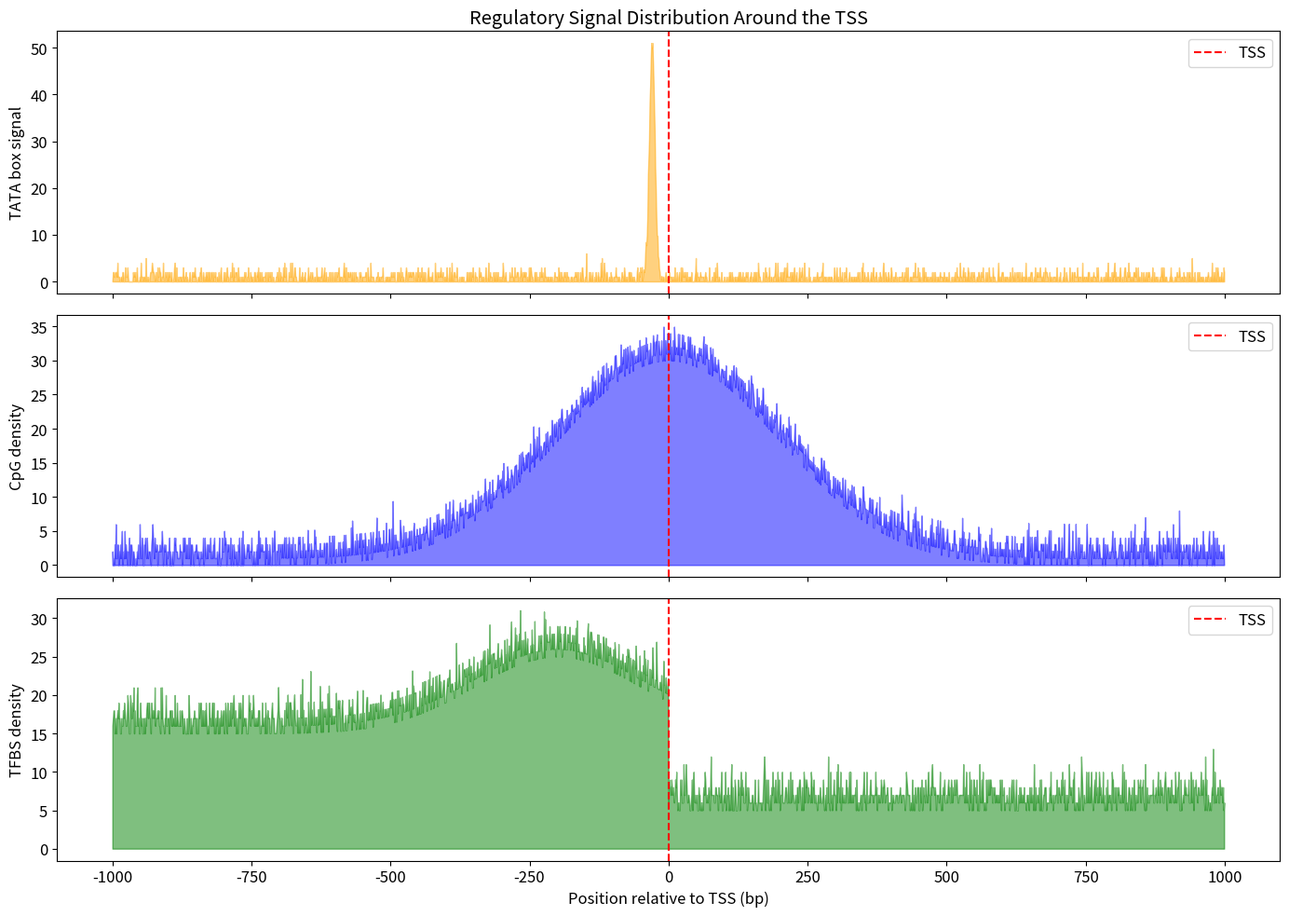
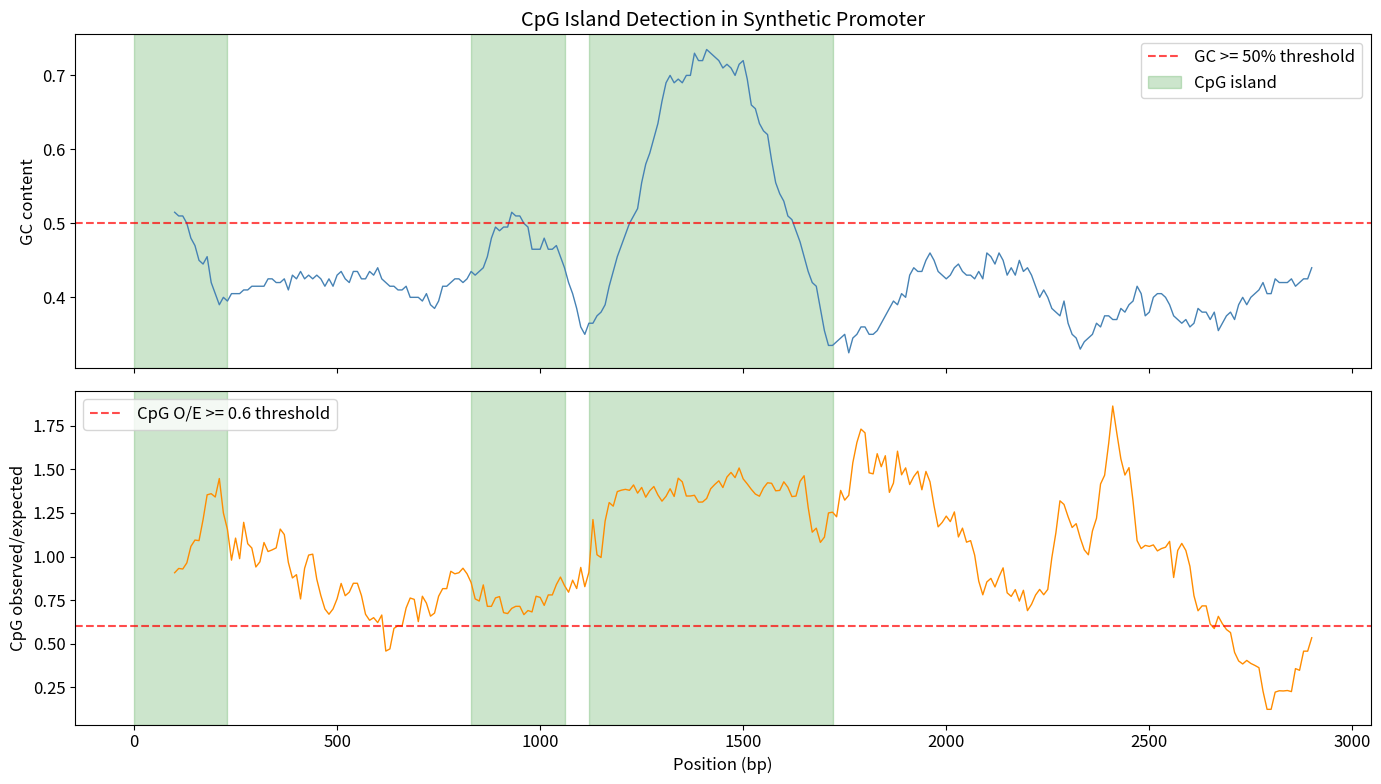
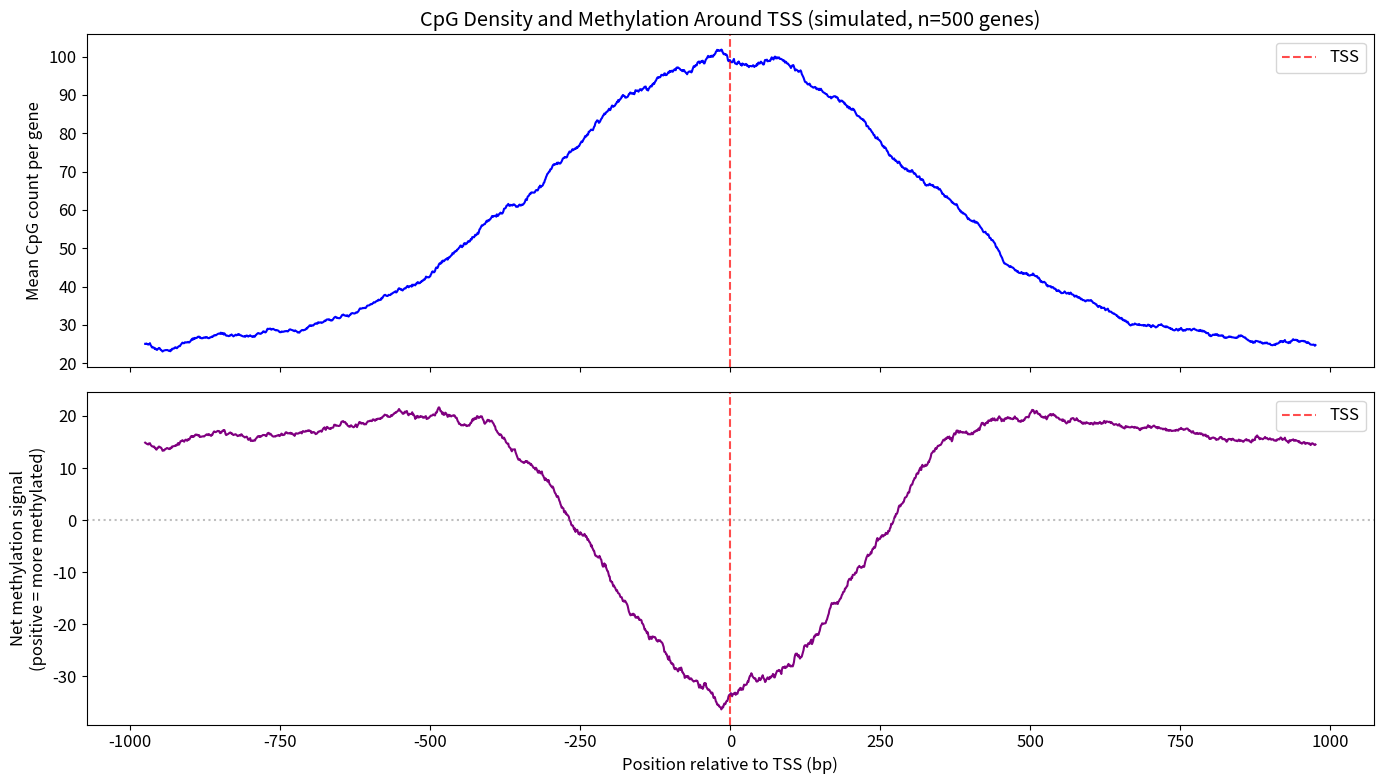
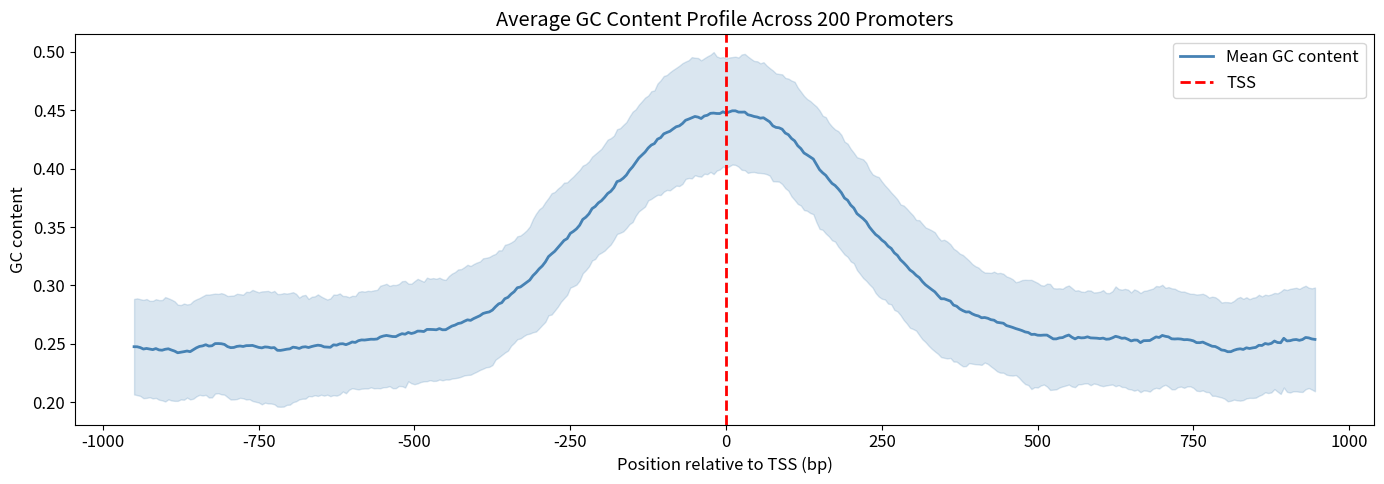
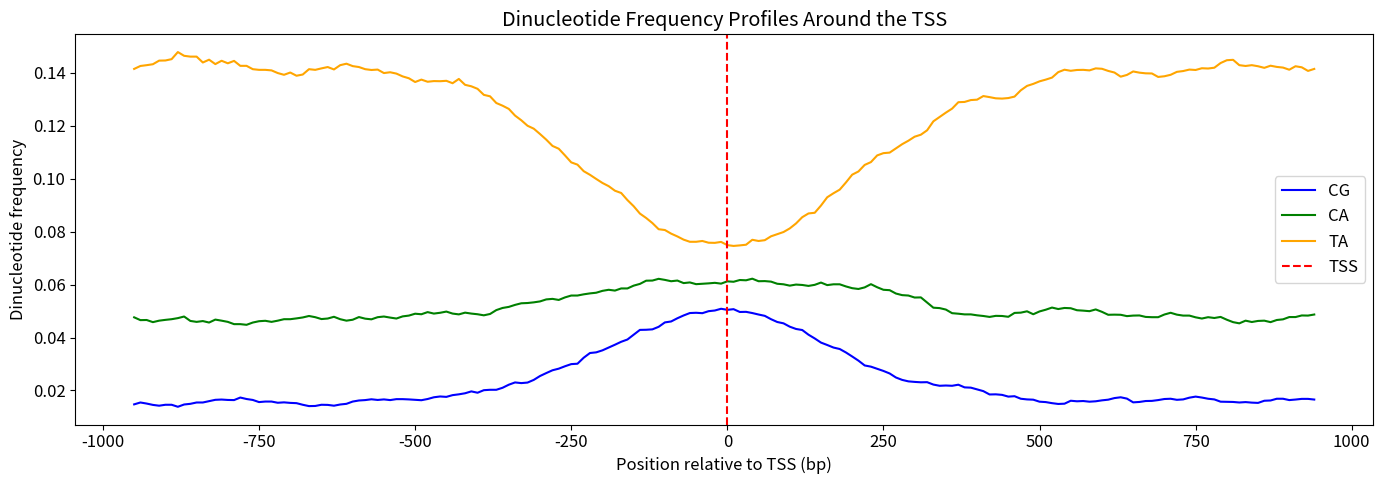
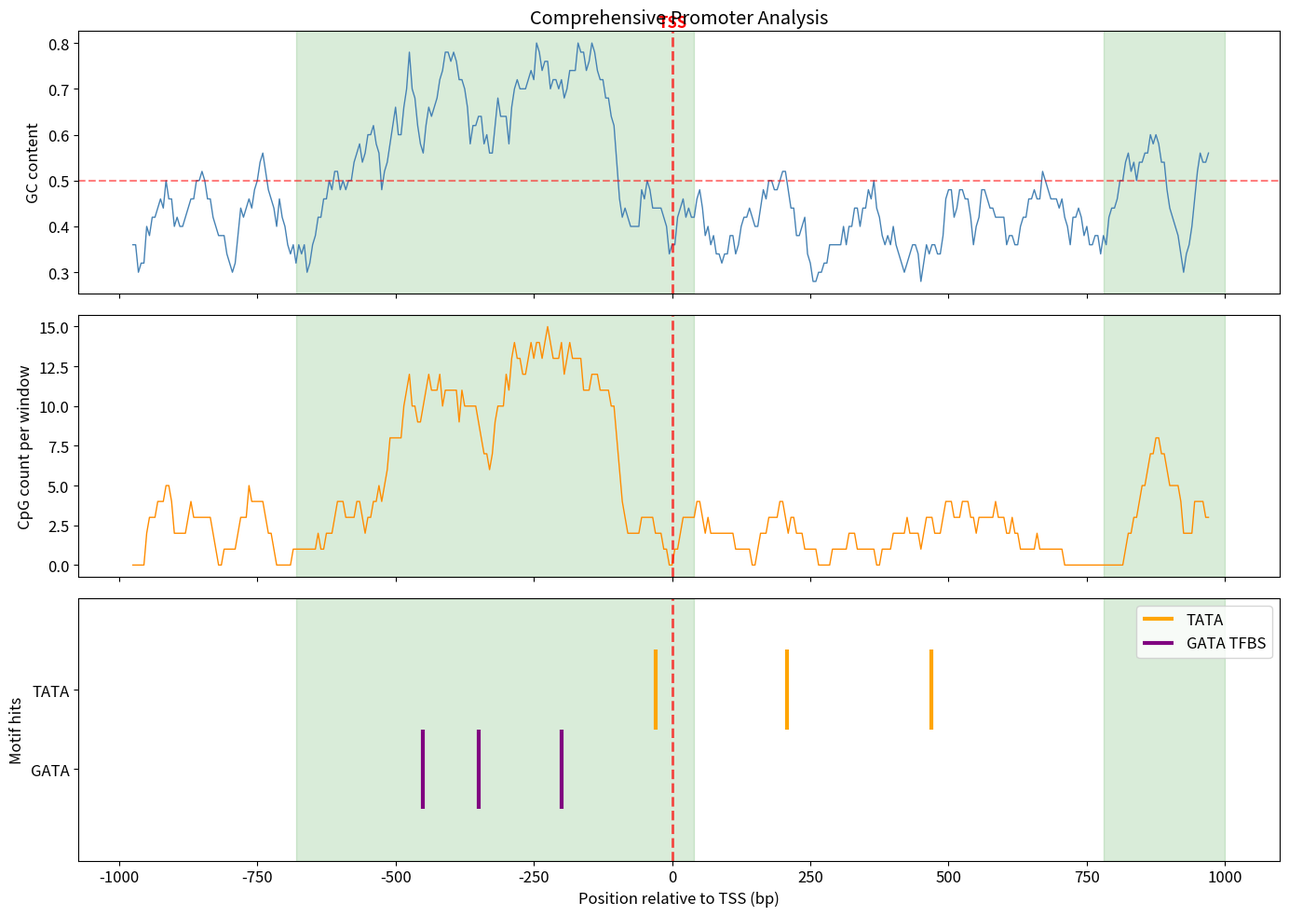
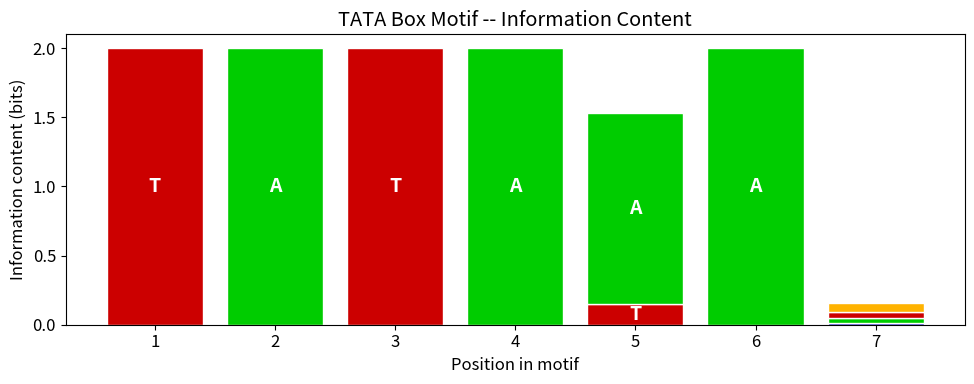
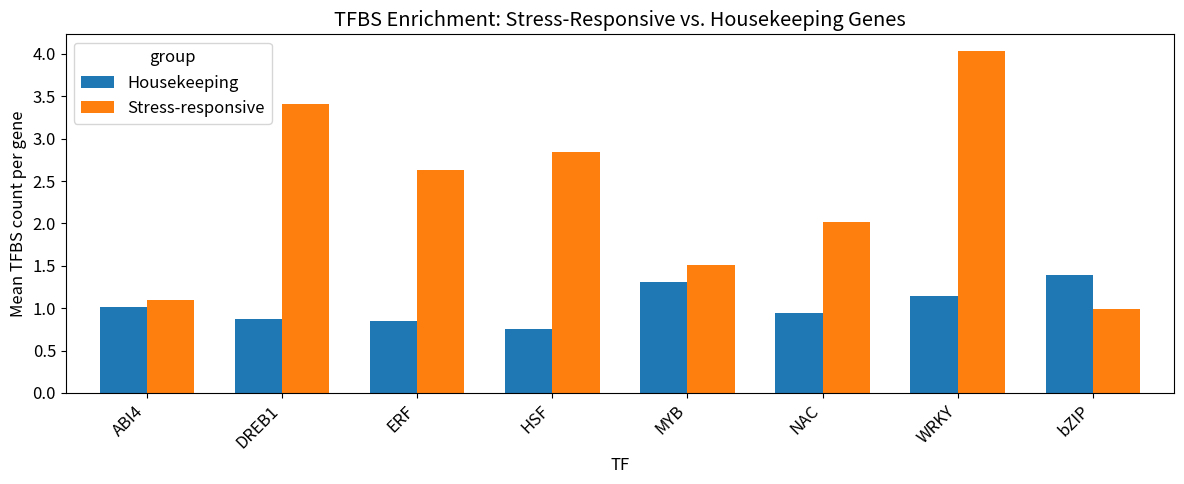

These figures' Python source, in order:
import numpy as np
import pandas as pd
import matplotlib.pyplot as plt
import re
from collections import Counter

%matplotlib inline
plt.rcParams['figure.figsize'] = (12, 5)
plt.rcParams['font.size'] = 12

def find_tata_boxes(sequence, strict=True):
    """Find TATA box motifs in a DNA sequence.
    
    strict=True: exact TATAAA
    strict=False: TATA[AT]A[AT] (IUPAC TATAWAW)
    """
    sequence = sequence.upper()
    pattern = 'TATAAA' if strict else 'TATA[AT]A[AT]'
    matches = [(m.start(), m.group()) for m in re.finditer(pattern, sequence)]
    return matches

# Example: a synthetic promoter region (1000 bp upstream of TSS at position 1000)
np.random.seed(42)
bases = 'ACGT'
# Generate random sequence, then insert a TATA box near expected position
random_seq = ''.join(np.random.choice(list(bases), size=2000))
# Insert TATA box at position 970 (i.e., -30 relative to TSS at 1000)
promoter_seq = random_seq[:970] + 'TATAAAG' + random_seq[977:]

hits = find_tata_boxes(promoter_seq, strict=True)
print(f"TATA box hits in 2000 bp region (TSS at position 1000):")
for pos, motif in hits:
    relative = pos - 1000
    print(f"  Position {pos} (TSS{relative:+d}): {motif}")

def cpg_island_scanner(sequence, window=200, step=1, gc_thresh=0.5, oe_thresh=0.6):
    """Scan a sequence for CpG islands using a sliding window.
    
    Returns a list of (start, end, gc_content, cpg_oe_ratio) for qualifying windows.
    """
    sequence = sequence.upper()
    islands = []
    
    for i in range(0, len(sequence) - window + 1, step):
        win = sequence[i:i + window]
        n_c = win.count('C')
        n_g = win.count('G')
        n_cpg = win.count('CG')  # CpG dinucleotide count
        gc_content = (n_c + n_g) / window
        
        # Avoid division by zero
        if n_c > 0 and n_g > 0:
            cpg_oe = (n_cpg * window) / (n_c * n_g)
        else:
            cpg_oe = 0.0
        
        if gc_content >= gc_thresh and cpg_oe >= oe_thresh:
            islands.append((i, i + window, gc_content, cpg_oe))
    
    return islands

print("CpG island scanner defined. We will use it in the practical section below.")

# Build a simple PWM for a TATA box motif from example binding sites
tata_sites = [
    'TATAAAG',
    'TATAAAT',
    'TATAAAA',
    'TATATAG',
    'TATAAAC',
    'TATAAAT',
    'TATAAAG',
    'TATAAAT',
    'TATAAAA',
    'TATAAAG',
]

def build_pfm(sites):
    """Build a position frequency matrix from aligned binding sites."""
    length = len(sites[0])
    pfm = {b: [0] * length for b in 'ACGT'}
    for site in sites:
        for i, base in enumerate(site.upper()):
            pfm[base][i] += 1
    return pfm

def pfm_to_pwm(pfm, pseudocount=0.5, bg=None):
    """Convert PFM to PWM (log-odds scores)."""
    if bg is None:
        bg = {'A': 0.25, 'C': 0.25, 'G': 0.25, 'T': 0.25}
    n = sum(pfm[b][0] for b in 'ACGT')  # total sequences
    length = len(pfm['A'])
    pwm = {b: [0.0] * length for b in 'ACGT'}
    for b in 'ACGT':
        for i in range(length):
            freq = (pfm[b][i] + pseudocount) / (n + 4 * pseudocount)
            pwm[b][i] = np.log2(freq / bg[b])
    return pwm

pfm = build_pfm(tata_sites)
pwm = pfm_to_pwm(pfm)

print("Position Frequency Matrix (PFM):")
pfm_df = pd.DataFrame(pfm, index=[f"pos {i+1}" for i in range(len(pfm['A']))])
print(pfm_df)
print("\nPosition Weight Matrix (PWM, log2 odds):")
pwm_df = pd.DataFrame(pwm, index=[f"pos {i+1}" for i in range(len(pwm['A']))])
print(pwm_df.round(3))

def score_sequence(sequence, pwm):
    """Score a sequence against a PWM. Returns the sum of log-odds."""
    score = 0.0
    for i, base in enumerate(sequence.upper()):
        if base in pwm:
            score += pwm[base][i]
    return score

def scan_with_pwm(sequence, pwm, threshold=0.0):
    """Scan a sequence with a PWM and return hits above threshold."""
    motif_len = len(pwm['A'])
    hits = []
    for i in range(len(sequence) - motif_len + 1):
        subseq = sequence[i:i + motif_len]
        sc = score_sequence(subseq, pwm)
        if sc >= threshold:
            hits.append((i, subseq, sc))
    return hits

# Scan our synthetic promoter with the TATA PWM
hits = scan_with_pwm(promoter_seq, pwm, threshold=5.0)
print(f"PWM hits (score >= 5.0) in synthetic promoter:")
for pos, seq, sc in sorted(hits, key=lambda x: -x[2])[:10]:
    relative = pos - 1000
    print(f"  Position {pos} (TSS{relative:+d}): {seq}  score={sc:.2f}")

# Simulate signal distribution around TSS (based on patterns from the rice promoter study)
positions = np.arange(-1000, 1000)

# TATA box: peak around -30
tata_signal = np.exp(-0.5 * ((positions + 30) / 5) ** 2) * 50
tata_signal += np.random.poisson(1, len(positions))

# CpG density: enriched around TSS
cpg_signal = np.exp(-0.5 * (positions / 200) ** 2) * 30
cpg_signal += np.random.poisson(2, len(positions))

# TFBS density: enriched upstream
tfbs_signal = np.where(positions < 0, 15 + 10 * np.exp(-0.5 * ((positions + 200) / 150) ** 2), 5)
tfbs_signal += np.random.poisson(2, len(positions))

fig, axes = plt.subplots(3, 1, figsize=(14, 10), sharex=True)

axes[0].fill_between(positions, tata_signal, alpha=0.5, color='orange')
axes[0].axvline(0, color='red', linestyle='--', label='TSS')
axes[0].set_ylabel('TATA box signal')
axes[0].set_title('Regulatory Signal Distribution Around the TSS')
axes[0].legend()

axes[1].fill_between(positions, cpg_signal, alpha=0.5, color='blue')
axes[1].axvline(0, color='red', linestyle='--', label='TSS')
axes[1].set_ylabel('CpG density')
axes[1].legend()

axes[2].fill_between(positions, tfbs_signal, alpha=0.5, color='green')
axes[2].axvline(0, color='red', linestyle='--', label='TSS')
axes[2].set_ylabel('TFBS density')
axes[2].set_xlabel('Position relative to TSS (bp)')
axes[2].legend()

plt.tight_layout()
plt.show()

def generate_promoter_with_cpg_island(length=3000, island_start=1200, island_length=400):
    """Generate a synthetic promoter with an embedded CpG island."""
    np.random.seed(123)
    
    # Background: AT-rich, CpG-depleted (typical vertebrate genome)
    bg_weights = [0.29, 0.21, 0.21, 0.29]  # A, C, G, T
    bg_seq = list(np.random.choice(list('ACGT'), size=length, p=bg_weights))
    
    # CpG island: GC-rich, CpG-enriched
    island_weights = [0.18, 0.32, 0.32, 0.18]
    island_seq = list(np.random.choice(list('ACGT'), size=island_length, p=island_weights))
    
    # Further enrich CpGs in the island
    for i in range(0, island_length - 1, 3):
        if np.random.random() < 0.3:
            island_seq[i] = 'C'
            island_seq[i + 1] = 'G'
    
    # Insert island into background
    bg_seq[island_start:island_start + island_length] = island_seq
    return ''.join(bg_seq)

synth_promoter = generate_promoter_with_cpg_island()
print(f"Synthetic promoter length: {len(synth_promoter)} bp")
print(f"Expected CpG island: positions 1200-1600")

def merge_island_windows(windows, max_gap=0):
    """Merge overlapping or adjacent CpG island windows into contiguous islands."""
    if not windows:
        return []
    
    sorted_wins = sorted(windows, key=lambda x: x[0])
    merged = [list(sorted_wins[0])]
    
    for start, end, gc, oe in sorted_wins[1:]:
        if start <= merged[-1][1] + max_gap:
            merged[-1][1] = max(merged[-1][1], end)
            merged[-1][2] = max(merged[-1][2], gc)   # keep max GC
            merged[-1][3] = max(merged[-1][3], oe)   # keep max O/E
        else:
            merged.append([start, end, gc, oe])
    
    return merged

# Scan the synthetic promoter
raw_islands = cpg_island_scanner(synth_promoter, window=200, step=10)
merged = merge_island_windows(raw_islands, max_gap=50)

print(f"Raw qualifying windows: {len(raw_islands)}")
print(f"Merged CpG islands:")
for start, end, gc, oe in merged:
    print(f"  {start}-{end} ({end - start} bp)  GC={gc:.2f}  CpG O/E={oe:.2f}")

# Visualize GC content and CpG O/E ratio along the sequence
def sliding_window_stats(sequence, window=200, step=10):
    """Compute GC content and CpG O/E ratio in sliding windows."""
    gc_vals = []
    oe_vals = []
    midpoints = []
    
    for i in range(0, len(sequence) - window + 1, step):
        win = sequence[i:i + window].upper()
        n_c = win.count('C')
        n_g = win.count('G')
        n_cpg = win.count('CG')
        gc = (n_c + n_g) / window
        oe = (n_cpg * window) / (n_c * n_g) if (n_c > 0 and n_g > 0) else 0
        
        gc_vals.append(gc)
        oe_vals.append(oe)
        midpoints.append(i + window // 2)
    
    return np.array(midpoints), np.array(gc_vals), np.array(oe_vals)

mid, gc, oe = sliding_window_stats(synth_promoter)

fig, (ax1, ax2) = plt.subplots(2, 1, figsize=(14, 8), sharex=True)

ax1.plot(mid, gc, color='steelblue', linewidth=1)
ax1.axhline(0.5, color='red', linestyle='--', alpha=0.7, label='GC >= 50% threshold')
for s, e, _, _ in merged:
    ax1.axvspan(s, e, alpha=0.2, color='green', label='CpG island' if s == merged[0][0] else '')
ax1.set_ylabel('GC content')
ax1.set_title('CpG Island Detection in Synthetic Promoter')
ax1.legend()

ax2.plot(mid, oe, color='darkorange', linewidth=1)
ax2.axhline(0.6, color='red', linestyle='--', alpha=0.7, label='CpG O/E >= 0.6 threshold')
for s, e, _, _ in merged:
    ax2.axvspan(s, e, alpha=0.2, color='green')
ax2.set_ylabel('CpG observed/expected')
ax2.set_xlabel('Position (bp)')
ax2.legend()

plt.tight_layout()
plt.show()

# Simulate methylation landscape around TSS (inspired by the rice dataset)
np.random.seed(42)
n_genes = 500
region_size = 2000  # -1000 to +1000 around TSS
positions = np.arange(-1000, 1000)

# Methylation drops sharply near TSS (typical pattern in active genes)
meth_prob = 0.3 + 0.5 * (1 / (1 + np.exp(-0.01 * (np.abs(positions) - 300))))
# CpG density is higher near TSS
cpg_prob = 0.05 + 0.15 * np.exp(-0.5 * (positions / 300) ** 2)

meth_sum = np.zeros(region_size)
cpg_count = np.zeros(region_size)

for _ in range(n_genes):
    is_cpg = np.random.random(region_size) < cpg_prob
    is_methylated = np.random.random(region_size) < meth_prob
    # +1 for methylated CpG, -1 for unmethylated CpG, 0 for non-CpG
    meth_values = np.where(is_cpg, np.where(is_methylated, 1, -1), 0)
    meth_sum += meth_values
    cpg_count += is_cpg.astype(int)

# Smooth with a rolling average
window = 50
meth_smooth = pd.Series(meth_sum).rolling(window, center=True).mean()
cpg_smooth = pd.Series(cpg_count).rolling(window, center=True).mean()

fig, (ax1, ax2) = plt.subplots(2, 1, figsize=(14, 8), sharex=True)

ax1.plot(positions, cpg_smooth, color='blue', linewidth=1.5)
ax1.axvline(0, color='red', linestyle='--', alpha=0.7, label='TSS')
ax1.set_ylabel('Mean CpG count per gene')
ax1.set_title('CpG Density and Methylation Around TSS (simulated, n=500 genes)')
ax1.legend()

ax2.plot(positions, meth_smooth, color='purple', linewidth=1.5)
ax2.axvline(0, color='red', linestyle='--', alpha=0.7, label='TSS')
ax2.axhline(0, color='gray', linestyle=':', alpha=0.5)
ax2.set_ylabel('Net methylation signal\n(positive = more methylated)')
ax2.set_xlabel('Position relative to TSS (bp)')
ax2.legend()

plt.tight_layout()
plt.show()

print("Observation: CpG density peaks near TSS, but net methylation dips there.")
print("This reflects the classic 'methylation valley' at active promoters.")

def generate_promoter_collection(n_genes=200, length=2000, tss_pos=1000):
    """Generate a collection of synthetic promoter sequences with realistic features."""
    np.random.seed(99)
    promoters = []
    
    for _ in range(n_genes):
        seq = []
        for pos in range(length):
            rel = pos - tss_pos
            # Higher GC near TSS
            gc_bias = 0.25 + 0.20 * np.exp(-0.5 * (rel / 200) ** 2)
            p_c = gc_bias / 2
            p_g = gc_bias / 2
            p_a = (1 - gc_bias) / 2
            p_t = (1 - gc_bias) / 2
            base = np.random.choice(list('ACGT'), p=[p_a, p_c, p_g, p_t])
            seq.append(base)
        promoters.append(''.join(seq))
    
    return promoters

promoters = generate_promoter_collection()
print(f"Generated {len(promoters)} synthetic promoter sequences of {len(promoters[0])} bp each.")

# Compute average GC content profile across all promoters
def compute_gc_profile(promoters, window=100, step=5):
    """Compute average GC content at each position across a set of sequences."""
    length = len(promoters[0])
    midpoints = list(range(window // 2, length - window // 2, step))
    profiles = []
    
    for seq in promoters:
        gc = []
        for mid in midpoints:
            start = mid - window // 2
            end = mid + window // 2
            win = seq[start:end]
            gc.append((win.count('C') + win.count('G')) / window)
        profiles.append(gc)
    
    return np.array(midpoints), np.array(profiles)

midpoints, gc_profiles = compute_gc_profile(promoters)
tss_pos = 1000
relative_pos = midpoints - tss_pos

mean_gc = gc_profiles.mean(axis=0)
std_gc = gc_profiles.std(axis=0)

plt.figure(figsize=(14, 5))
plt.plot(relative_pos, mean_gc, color='steelblue', linewidth=2, label='Mean GC content')
plt.fill_between(relative_pos, mean_gc - std_gc, mean_gc + std_gc, alpha=0.2, color='steelblue')
plt.axvline(0, color='red', linestyle='--', label='TSS', linewidth=2)
plt.xlabel('Position relative to TSS (bp)')
plt.ylabel('GC content')
plt.title('Average GC Content Profile Across 200 Promoters')
plt.legend()
plt.tight_layout()
plt.show()

def compute_dinucleotide_profile(promoters, dinucleotide, window=100, step=10):
    """Compute average frequency of a specific dinucleotide across positions."""
    length = len(promoters[0])
    midpoints = list(range(window // 2, length - window // 2, step))
    profiles = []
    
    for seq in promoters:
        freqs = []
        for mid in midpoints:
            start = mid - window // 2
            end = mid + window // 2
            win = seq[start:end].upper()
            count = sum(1 for i in range(len(win) - 1) if win[i:i+2] == dinucleotide)
            freqs.append(count / (window - 1))
        profiles.append(freqs)
    
    return np.array(midpoints), np.array(profiles)

# Compare CG, CA, and TA dinucleotide profiles
dinucs = ['CG', 'CA', 'TA']
colors = ['blue', 'green', 'orange']

fig, ax = plt.subplots(figsize=(14, 5))

for dinuc, color in zip(dinucs, colors):
    mid, profiles = compute_dinucleotide_profile(promoters, dinuc)
    mean_freq = profiles.mean(axis=0)
    ax.plot(mid - tss_pos, mean_freq, color=color, linewidth=1.5, label=dinuc)

ax.axvline(0, color='red', linestyle='--', label='TSS')
ax.set_xlabel('Position relative to TSS (bp)')
ax.set_ylabel('Dinucleotide frequency')
ax.set_title('Dinucleotide Frequency Profiles Around the TSS')
ax.legend()
plt.tight_layout()
plt.show()

# Generate a more realistic promoter with multiple features
np.random.seed(2024)

def create_annotated_promoter(length=2000, tss=1000):
    """Create a promoter with embedded biological features."""
    # Base sequence
    weights = [0.29, 0.21, 0.21, 0.29]
    seq = list(np.random.choice(list('ACGT'), size=length, p=weights))
    
    # Insert TATA box at -30
    tata_pos = tss - 30
    for i, b in enumerate('TATAAAG'):
        seq[tata_pos + i] = b
    
    # Insert CpG-rich region from -500 to -100 (CpG island)
    for i in range(tss - 500, tss - 100):
        if np.random.random() < 0.35:
            seq[i] = 'C'
            if i + 1 < length:
                seq[i + 1] = 'G'
    
    # Insert a few TFBS-like motifs upstream
    # GATA motif (GATA TF binding)
    for pos in [tss - 200, tss - 350, tss - 450]:
        for i, b in enumerate('AGATAA'):
            seq[pos + i] = b
    
    return ''.join(seq)

test_promoter = create_annotated_promoter()
tss = 1000
print(f"Annotated promoter: {len(test_promoter)} bp")
print(f"Region around TATA box (TSS-35 to TSS-20): {test_promoter[tss-35:tss-20]}")

# Comprehensive analysis
tss = 1000

# 1. Find TATA boxes
tata_hits = find_tata_boxes(test_promoter, strict=True)
print("=== TATA Box Analysis ===")
for pos, motif in tata_hits:
    print(f"  Found '{motif}' at position {pos} (TSS{pos-tss:+d})")

# 2. Find CpG islands
cpg_raw = cpg_island_scanner(test_promoter, window=200, step=10)
cpg_merged = merge_island_windows(cpg_raw, max_gap=50)
print("\n=== CpG Islands ===")
for s, e, gc, oe in cpg_merged:
    print(f"  Island at {s}-{e} ({e-s} bp), GC={gc:.2f}, CpG O/E={oe:.2f}")
    print(f"    Relative to TSS: {s-tss:+d} to {e-tss:+d}")

# 3. Find GATA motifs (example TFBS)
gata_hits = [(m.start(), m.group()) for m in re.finditer('AGATAA', test_promoter.upper())]
print("\n=== GATA Binding Sites ===")
for pos, motif in gata_hits:
    print(f"  Found '{motif}' at position {pos} (TSS{pos-tss:+d})")

# Visualize the annotated promoter
fig, axes = plt.subplots(3, 1, figsize=(14, 10), sharex=True)

# GC content profile
win_size = 50
gc_profile = []
gc_pos = []
for i in range(0, len(test_promoter) - win_size, 5):
    win = test_promoter[i:i + win_size]
    gc_profile.append((win.count('G') + win.count('C')) / win_size)
    gc_pos.append(i + win_size // 2 - tss)

axes[0].plot(gc_pos, gc_profile, color='steelblue', linewidth=1)
axes[0].axhline(0.5, color='red', linestyle='--', alpha=0.5)
axes[0].set_ylabel('GC content')
axes[0].set_title('Comprehensive Promoter Analysis')

# CpG density profile
cpg_profile = []
cpg_pos = []
for i in range(0, len(test_promoter) - win_size, 5):
    win = test_promoter[i:i + win_size]
    cpg_count = win.count('CG')
    cpg_profile.append(cpg_count)
    cpg_pos.append(i + win_size // 2 - tss)

axes[1].plot(cpg_pos, cpg_profile, color='darkorange', linewidth=1)
axes[1].set_ylabel('CpG count per window')

# Mark features on all axes
for ax in axes:
    ax.axvline(0, color='red', linewidth=2, linestyle='--', alpha=0.7)
    for s, e, _, _ in cpg_merged:
        ax.axvspan(s - tss, e - tss, alpha=0.15, color='green')

# TATA and TFBS positions
tata_positions = [pos - tss for pos, _ in tata_hits]
gata_positions = [pos - tss for pos, _ in gata_hits]

axes[2].eventplot([tata_positions], lineoffsets=2, colors='orange', linewidths=3, label='TATA')
axes[2].eventplot([gata_positions], lineoffsets=1, colors='purple', linewidths=3, label='GATA TFBS')
axes[2].set_yticks([1, 2])
axes[2].set_yticklabels(['GATA', 'TATA'])
axes[2].set_ylabel('Motif hits')
axes[2].set_xlabel('Position relative to TSS (bp)')
axes[2].legend(loc='upper right')

# Add TSS label
axes[0].annotate('TSS', xy=(0, axes[0].get_ylim()[1]), fontsize=12, color='red',
                  ha='center', va='bottom', fontweight='bold')

plt.tight_layout()
plt.show()

def compute_information_content(pfm):
    """Compute information content at each position of a PFM."""
    length = len(pfm['A'])
    n_seqs = sum(pfm[b][0] for b in 'ACGT')
    ic = []
    
    for i in range(length):
        entropy = 0.0
        for b in 'ACGT':
            freq = pfm[b][i] / n_seqs
            if freq > 0:
                entropy -= freq * np.log2(freq)
        ic.append(2.0 - entropy)  # max entropy for DNA is 2 bits
    
    return ic

# Compute IC for our TATA box PFM
ic = compute_information_content(pfm)
n_seqs = len(tata_sites)

# Create a simple text-based logo visualization
fig, ax = plt.subplots(figsize=(10, 4))
positions_range = range(len(ic))

for i in positions_range:
    # Sort bases by frequency at this position
    base_freqs = [(b, pfm[b][i] / n_seqs) for b in 'ACGT']
    base_freqs.sort(key=lambda x: x[1])
    
    y_offset = 0
    colors = {'A': '#00CC00', 'C': '#0000CC', 'G': '#FFB300', 'T': '#CC0000'}
    for base, freq in base_freqs:
        height = freq * ic[i]
        if height > 0.01:
            ax.bar(i, height, bottom=y_offset, color=colors[base], width=0.8, edgecolor='white')
            if height > 0.15:
                ax.text(i, y_offset + height / 2, base, ha='center', va='center',
                        fontsize=14, fontweight='bold', color='white')
        y_offset += height

ax.set_xticks(list(positions_range))
ax.set_xticklabels([f'{i+1}' for i in positions_range])
ax.set_xlabel('Position in motif')
ax.set_ylabel('Information content (bits)')
ax.set_title('TATA Box Motif -- Information Content')
ax.set_ylim(0, 2.1)
plt.tight_layout()
plt.show()

print("Information content per position:")
for i, val in enumerate(ic):
    print(f"  Position {i+1}: {val:.3f} bits")

# Simulate TFBS enrichment data
np.random.seed(42)

# Simulate TFBS data for genes in two conditions: stress-responsive vs. housekeeping
n_stress = 100
n_house = 100
tf_names = ['ABI4', 'DREB1', 'MYB', 'WRKY', 'bZIP', 'NAC', 'ERF', 'HSF']

# Stress-responsive genes have more DREB1, WRKY, and HSF binding sites
stress_enriched = {'ABI4': 1.2, 'DREB1': 3.5, 'MYB': 1.5, 'WRKY': 4.0,
                   'bZIP': 1.1, 'NAC': 2.0, 'ERF': 2.5, 'HSF': 3.0}
baseline = {'ABI4': 1.0, 'DREB1': 1.0, 'MYB': 1.2, 'WRKY': 1.0,
            'bZIP': 1.3, 'NAC': 1.0, 'ERF': 1.0, 'HSF': 0.8}

data_rows = []
for tf in tf_names:
    stress_counts = np.random.poisson(stress_enriched[tf], n_stress)
    house_counts = np.random.poisson(baseline[tf], n_house)
    for c in stress_counts:
        data_rows.append({'TF': tf, 'group': 'Stress-responsive', 'count': c})
    for c in house_counts:
        data_rows.append({'TF': tf, 'group': 'Housekeeping', 'count': c})

tfbs_df = pd.DataFrame(data_rows)

# Visualize
fig, ax = plt.subplots(figsize=(12, 5))
pivot = tfbs_df.groupby(['TF', 'group'])['count'].mean().unstack()
pivot.plot(kind='bar', ax=ax, width=0.7)
ax.set_ylabel('Mean TFBS count per gene')
ax.set_title('TFBS Enrichment: Stress-Responsive vs. Housekeeping Genes')
ax.set_xticklabels(ax.get_xticklabels(), rotation=45, ha='right')
plt.tight_layout()
plt.show()

# Statistical test for enrichment (Mann-Whitney U)
from scipy import stats

print("TFBS Enrichment Test (Mann-Whitney U, stress vs. housekeeping)")
print("=" * 65)
print(f"{'TF':<10} {'Stress mean':>12} {'House mean':>12} {'U-stat':>10} {'p-value':>12} {'Sig?':>6}")
print("-" * 65)

for tf in tf_names:
    stress = tfbs_df[(tfbs_df['TF'] == tf) & (tfbs_df['group'] == 'Stress-responsive')]['count']
    house = tfbs_df[(tfbs_df['TF'] == tf) & (tfbs_df['group'] == 'Housekeeping')]['count']
    u_stat, p_val = stats.mannwhitneyu(stress, house, alternative='greater')
    sig = '***' if p_val < 0.001 else '**' if p_val < 0.01 else '*' if p_val < 0.05 else 'ns'
    print(f"{tf:<10} {stress.mean():>12.2f} {house.mean():>12.2f} {u_stat:>10.0f} {p_val:>12.2e} {sig:>6}")

# Your solution here


# Your solution here


# Your solution here


# Your solution here


# Your solution here
